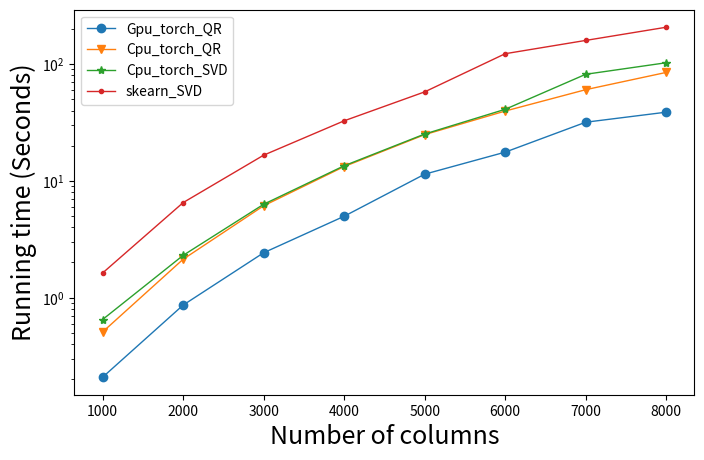

Write the Python code that produced this figure.
import numpy as np
# tt=[[2.3725903034210205, 0.5035319328308105, 0.569819450378418, 1.6437287330627441], [0.21243047714233398, 0.5694777965545654, 0.5704209804534912, 1.871504783630371], [1.0182983875274658, 2.232146739959717, 2.3191258907318115, 6.675768136978149], [2.547813892364502, 6.279050588607788, 7.0030786991119385, 18.00003695487976], [5.193839073181152, 13.413453340530396, 14.066441297531128, 35.14632177352905], [11.491709470748901, 24.650459051132202, 25.03195810317993, 58.22228956222534], [18.28017830848694, 39.436123847961426, 40.172744035720825, 123.51289367675781], [32.46006774902344, 61.57909846305847, 83.08227968215942, 170.38719940185547], [38.88072633743286, 86.08757185935974, 103.10424613952637, 206.65491342544556]]
# tt = [[2.471388339996338, 0.5046501159667969, 0.5714712142944336, 1.53953218460083], [0.20844149589538574, 0.5086395740509033, 0.6502604484558105, 1.6263041496276855], [0.8636882305145264, 2.1322953701019287, 2.30184268951416, 6.511135816574097], [2.423516035079956, 6.117634534835815, 6.301143407821655, 16.585530996322632], [4.974691152572632, 13.250552654266357, 13.459992170333862, 32.6506552696228], [11.402495861053467, 24.868472814559937, 25.159693479537964, 57.761881589889526], [17.61088800430298, 39.587098121643066, 40.96840190887451, 122.5536687374115], [31.758759260177612, 60.31564521789551, 81.70343065261841, 159.269602060318], [38.71722650527954, 84.76523852348328, 102.57347416877747, 206.55068850517273], [67.02521657943726, 120.13267588615417, 128.3465702533722, 262.4446933269501], [83.20534443855286, 167.17224979400635, 155.4860498905182, 314.60733342170715]]
tt = [[2.471388339996338, 0.5046501159667969, 0.5714712142944336, 1.53953218460083], [0.20844149589538574, 0.5086395740509033, 0.6502604484558105, 1.6263041496276855], [0.8636882305145264, 2.1322953701019287, 2.30184268951416, 6.511135816574097], [2.423516035079956, 6.117634534835815, 6.301143407821655, 16.585530996322632], [4.974691152572632, 13.250552654266357, 13.459992170333862, 32.6506552696228], [11.402495861053467, 24.868472814559937, 25.159693479537964, 57.761881589889526], [17.61088800430298, 39.587098121643066, 40.96840190887451, 122.5536687374115], [31.758759260177612, 60.31564521789551, 81.70343065261841, 159.269602060318], [38.71722650527954, 84.76523852348328, 102.57347416877747, 206.55068850517273]]
tim = np.array(tt)
lei = list(range(9))
lei[0] = 1
lei = np.array(lei)[1:]*1000
import matplotlib.pyplot as plt
plt.figure(facecolor='#FFFFFF', figsize=(8,5))
plt.plot(lei,tim[1:,0], marker='o', label='Gpu_torch_QR', linewidth=1.0)
plt.plot(lei,tim[1:,1], marker='v', label='Cpu_torch_QR', linewidth=1.0)
plt.plot(lei,tim[1:,2], marker='*', label='Cpu_torch_SVD', linewidth=1.0)
plt.plot(lei,tim[1:,3], marker='.', label='skearn_SVD', linewidth=1.0)
plt.xlabel('Number of columns', fontsize=18)
# plt.xscale("log")
plt.ylabel('Running time (Seconds)', fontsize=18)
plt.yscale("log")
plt.legend()
plt.savefig('result4.png',dpi=300)
plt.show()